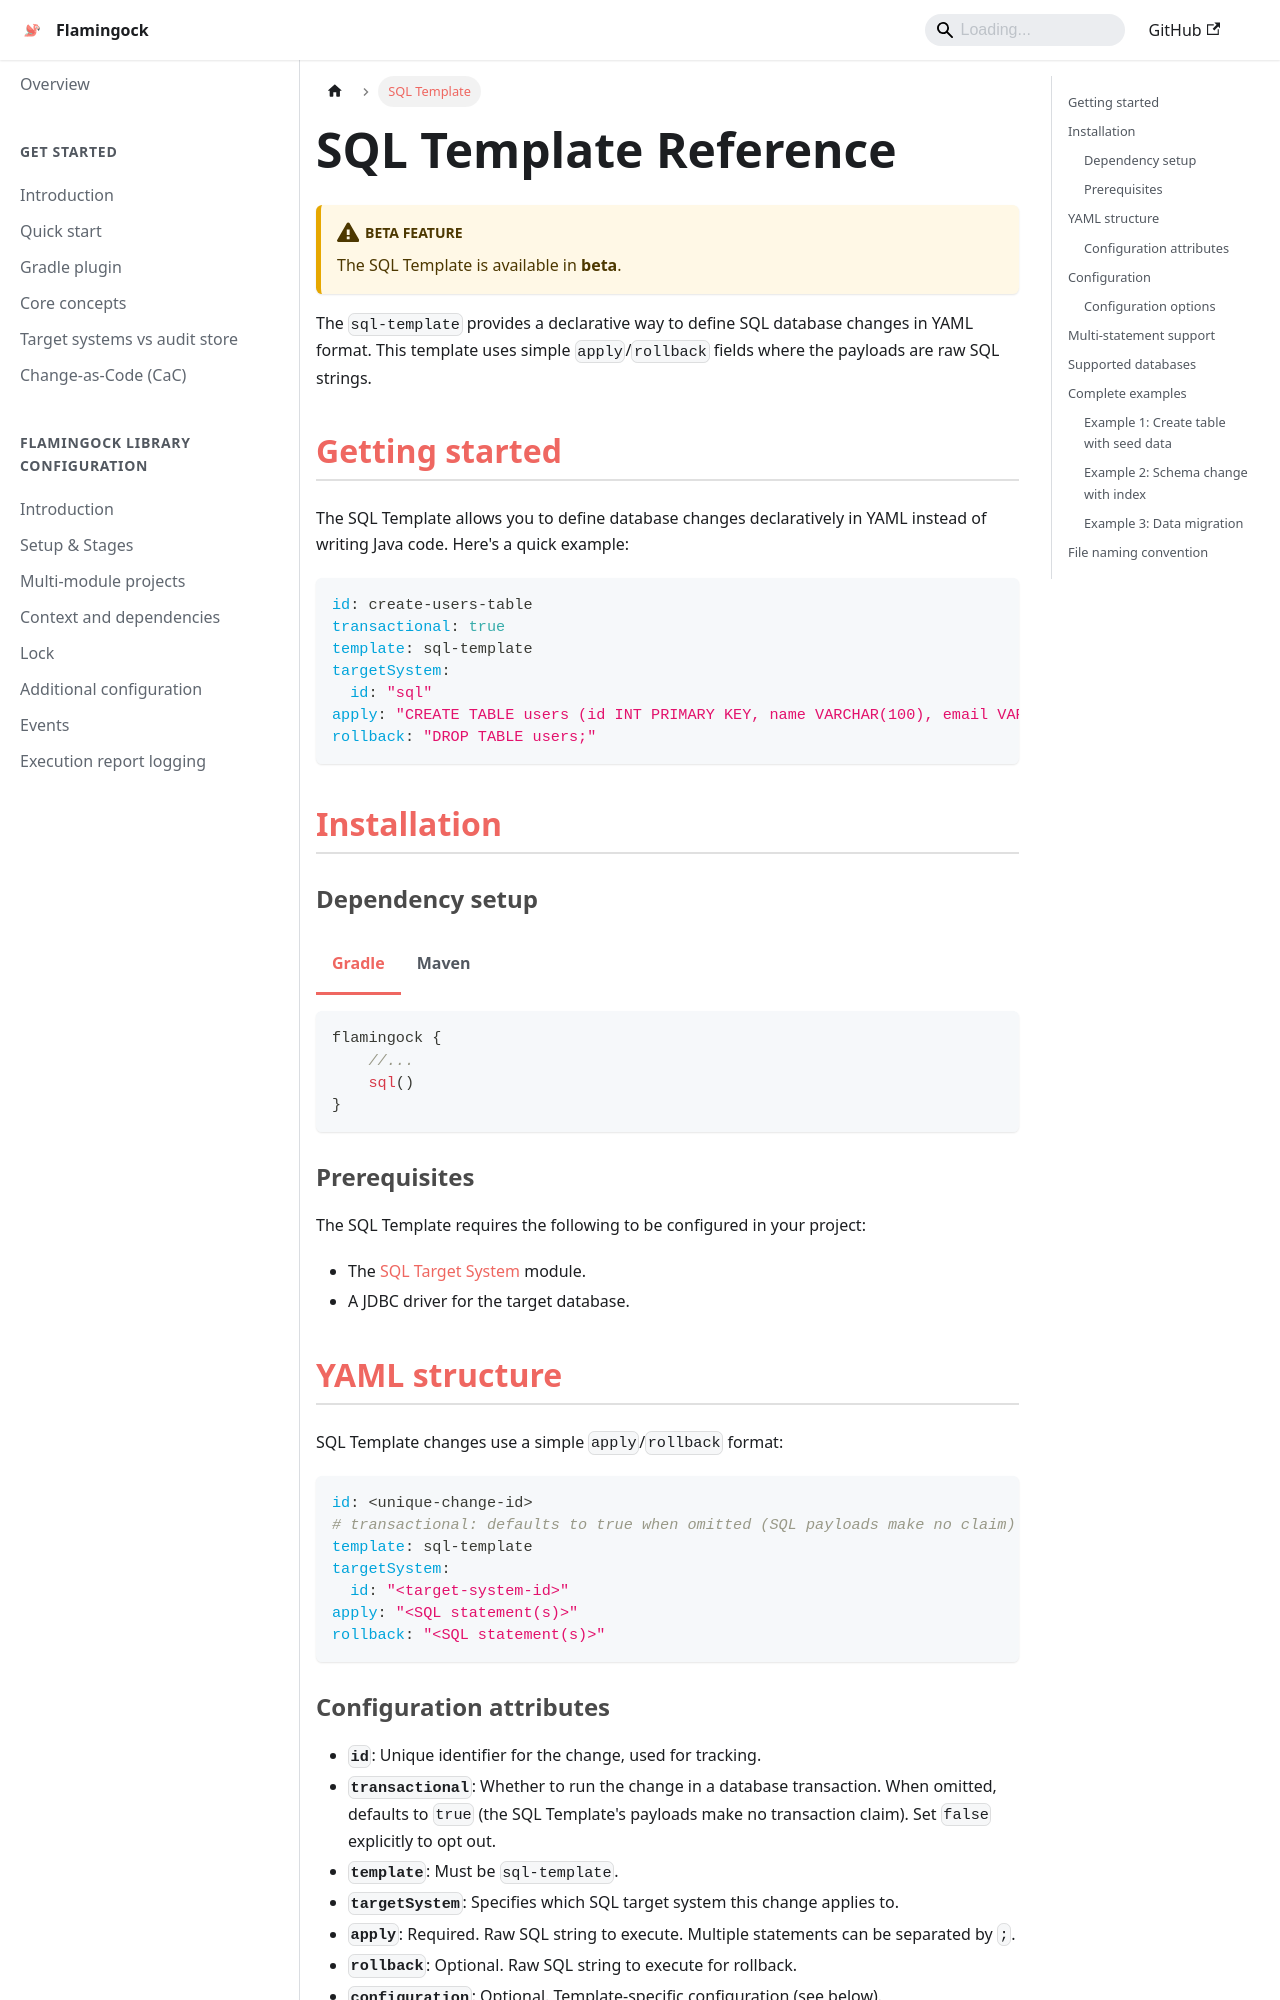

repository: flamingock/flamingock.github.io · page: templates/sql-template.html · generator: docusaurus

---
sidebar_position: 4
title: SQL Template
sidebar_label: SQL Template
---

import Tabs from '@theme/Tabs';
import TabItem from '@theme/TabItem';

# SQL Template Reference

:::caution Beta feature
The SQL Template is available in **beta**.
:::

The `sql-template` provides a declarative way to define SQL database changes in YAML format. This template uses simple `apply`/`rollback` fields where the payloads are raw SQL strings.

## Getting started

The SQL Template allows you to define database changes declaratively in YAML instead of writing Java code. Here's a quick example:

```yaml
id: create-users-table
transactional: true
template: sql-template
targetSystem:
  id: "sql"
apply: "CREATE TABLE users (id INT PRIMARY KEY, name VARCHAR(100), email VARCHAR(255));"
rollback: "DROP TABLE users;"
```

## Installation

### Dependency setup

<Tabs groupId="gradle_maven">
  <TabItem value="gradle" label="Gradle">
```kotlin
flamingock {
    //...
    sql()
}
```
  </TabItem>
  <TabItem value="maven" label="Maven">

Requires the [Flamingock BOM](../get-started/quick-start.md) in your `<dependencyManagement>` section:

```xml
<dependency>
    <groupId>io.flamingock</groupId>
    <artifactId>flamingock-sql-template</artifactId>
</dependency>
```
  </TabItem>
</Tabs>

### Prerequisites

The SQL Template requires the following to be configured in your project:

- The [SQL Target System](../target-systems/sql-target-system.md) module.
- A JDBC driver for the target database.

## YAML structure

SQL Template changes use a simple `apply`/`rollback` format:

```yaml
id: <unique-change-id>
# transactional: defaults to true when omitted (SQL payloads make no claim)
template: sql-template
targetSystem:
  id: "<target-system-id>"
apply: "<SQL statement(s)>"
rollback: "<SQL statement(s)>"
```
